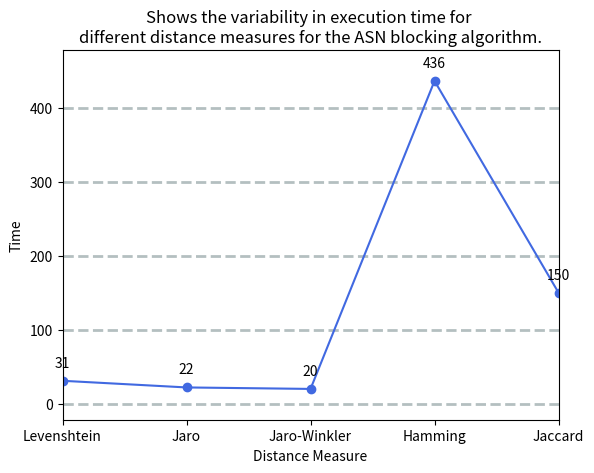

The matplotlib source for this figure: (Note: this script raises an exception after producing the figure.)
import matplotlib.pyplot as plt
import numpy as np


# Generates a graph to display the variability in time, precision and recall
def gen_plot_time(title, xlabel, labels, file, time):
    plt.title('Shows the variability in execution time for \n' + title)
    plt.xlabel(xlabel)
    plt.ylabel('Time')
    plt.plot(labels, time, color='royalblue', marker='o')

    # Creates the labels above each data point.
    for x, y in zip(labels, time):
        label = y
        plt.annotate(label, (x, y),
                     xycoords="data",
                     textcoords="offset points",
                     xytext=(0, 10), ha="center")

    plt.grid(color='#95a5a6', linestyle='--', linewidth=2, axis='y', alpha=0.7)
    plt.margins(0, 0.1)
    plt.savefig('performance/graphs/QM_graph_' + file + '_time', bbox_inches='tight')
    plt.close()


def gen_plot_prerec(title, xlabel, labels, file, precision, recall):
    plt.title('Shows the variability in precision and recall for \n' + title)
    plt.xlabel(xlabel)
    plt.ylabel('Precision / Recall')

    plt.plot(labels, recall, label='recall', marker='o')

    # Creates the labels above each data point.
    for x, y in zip(labels, recall):
        label = y
        plt.annotate(label, (x, y),
                     xycoords="data",
                     textcoords="offset points",
                     xytext=(0, 10), ha="center")

    plt.plot(labels, precision, label='precision', linestyle='-.', marker='o')

    # Creates the labels above each data point.
    for x, y in zip(labels, precision):
        label = y
        plt.annotate(label, (x, y),
                     xycoords="data",
                     textcoords="offset points",
                     xytext=(0, 10), ha="center")

    plt.grid(color='#95a5a6', linestyle='--', linewidth=2, axis='y', alpha=0.7)
    plt.legend()
    plt.margins(0, 0.1)
    plt.savefig('performance/graphs/QM_graph_' + file + '_prerec', bbox_inches='tight')
    plt.close()


def gen_all_graphs():
    # Generates graphs for the distance measure in ASN.
    time = [31, 22, 20, 436, 150]
    precision = [0.306, 0.392, 0.392, 0.496, 0.390]
    recall = [0.239, 0.521, 0.521, 0.148, 0.367]
    labels = ['Levenshtein', 'Jaro', 'Jaro-Winkler', 'Hamming', 'Jaccard']
    title = 'different distance measures for the ASN blocking algorithm.'
    gen_plot_time(title, 'Distance Measure', labels, 'distance_asn', time)
    gen_plot_prerec(title, 'Distance Measure', labels, 'distance_asn', precision, recall)

    # Generates graphs for the phi in ASN.
    time = [47, 34, 28, 56]
    precision = [0.553, 0.396, 0.392, 0.384]
    recall = [0.109, 0.403, 0.512, 0.512]
    labels = ['phi=0.1', 'phi=0.3', 'phi=0.4', 'phi=0.5']
    title = 'different distance thresholds for the ASN blocking algorithm.'
    gen_plot_time(title, 'Distance Threshold', labels, 'phi_asn', time)
    gen_plot_prerec(title, 'Distance Threshold', labels, 'phi_asn', precision, recall)

    # Generates graphs for the window size in ASN.
    time = [36, 25, 28, 21]
    precision = [0.388, 0.391, 0.392, 0.386]
    recall = [0.496, 0.517, 0.521, 0.519]
    labels = ['ws=1', 'ws=3', 'ws=6', 'ws=10']
    title = 'different window sizes for the ASN blocking algorithm.'
    gen_plot_time(title, 'Window Size', labels, 'ws_asn', time)
    gen_plot_prerec(title, 'Window Size', labels, 'ws_asn', precision, recall)

    # Generates graphs for the maximum block size in ASN.
    time = [33, 24, 21, 19]
    precision = [0.458, 0.400, 0.374, 0.364]
    recall = [0.329, 0.471, 0.563, 0.570]
    labels = ['mbs=6', 'mbs=20', 'mbs=50', 'mbs=80']
    title = 'different maximum block sizes for the ASN blocking algorithm.'
    gen_plot_time(title, 'Maximum Block Size', labels, 'mbs_asn', time)
    gen_plot_prerec(title, 'Maximum Block Size', labels, 'mbs_asn', precision, recall)

    # Generates graphs for the dataset size in ASN.
    time = [19, 33, 410, 7532, 42778, 2276543]
    labels = ['1 171', '2 343', '20 000', '80 000', '200 000', '999 000']
    title = 'different window sizes for the ASN blocking algorithm.'
    gen_plot_time(title, '# of Records', labels, 'size_asn', time)

    # Generates graphs for the phi in ISA.
    time = [1679, 1669, 1609, 180000]
    precision = [0.211, 0.374, 0.324, 0]
    recall = [0.425, 0.845, 0.994, 0]
    labels = ['phi=0.2', 'phi=0.3', 'phi=0.4', 'phi=0.5']
    title = 'different distance thresholds for the ISA blocking algorithm.'
    gen_plot_time(title, 'Distance Threshold', labels, 'phi_isa', time)
    gen_plot_prerec(title, 'Distance Threshold', labels, 'phi_isa', precision, recall)

    # Generates graphs for the maximum block size in ISA.
    time = [1631, 1695, 1560, 1593]
    precision = [0.331, 0.329, 0.328, 0.322]
    recall = [0.993, 0.994, 0.994, 0.994]
    labels = ['mbs=6', 'mbs=10', 'mbs=20', 'mbs=50']
    title = 'different window sizes for the ISA blocking algorithm.'
    gen_plot_time(title, 'Maximum Block Size', labels, 'mbs_isa', time)
    gen_plot_prerec(title, 'Maximum Block Size', labels, 'mbs_isa', precision, recall)

    # Generates graphs for the minimum suffix length in ISA.
    time = [1616, 1565, 1386]
    precision = [0.324, 0.324, 0.330]
    recall = [0.994, 0.994, 0.981]
    labels = ['msl=1', 'msl=5', 'msl=15']
    title = 'different minimum suffix lengths for the ISA blocking algorithm.'
    gen_plot_time(title, 'Minimum Suffix Length', labels, 'msl_isa', time)
    gen_plot_prerec(title, 'Minimum Suffix Length', labels, 'msl_isa', precision, recall)

    # Generates graphs for the lower phi in AER from ASN.
    time = [2588, 162, 115, 117, 114]
    precision = [0.073, 0.061, 0.061, 0.060, 0.060]
    recall = [0.133, 0.313, 0.349, 0.358, 0.358]
    labels = ['phi=0.08', 'phi=0.12', 'phi=0.15', 'phi=0.20', 'phi = 0.30']
    title = 'different lower distance thresholds for the AER matching algorithm on ASN.'
    gen_plot_time(title, 'Lower Phi', labels, 'lowphi_aer_asn', time)
    gen_plot_prerec(title, 'Lower Phi', labels, 'lowphi_aer_asn', precision, recall)

    # Generates graphs for the upper phi in AER from ASN.
    time = [114, 114, 114]
    precision = [0.060, 0.061, 0.061]
    recall = [0.358, 0.313, 0.302]
    labels = ['phi=0.22', 'phi=0.30', 'phi=0.70']
    title = 'different upper distance thresholds for the AER matching algorithm on ASN.'
    gen_plot_time(title, 'Upper Phi', labels, 'uppphi_aer_asn', time)
    gen_plot_prerec(title, 'Upper Phi', labels, 'uppphi_aer_asn', precision, recall)

    # Generates graphs for the upper phi and lower phi in AER from ISA.
    time = [300000, 21104, 21549]
    precision = [0.005, 0.005, 0.005]
    recall = [0.978, 0.978, 0.977]
    labels = ['phi=0.22-0.25', 'phi=0.25-0.30', 'phi=0.30-0.35']
    title = 'different distance thresholds for the AER matching algorithm on ISA.'
    gen_plot_time(title, 'Lower Phi - Upper Phi', labels, 'phi_aer_isa', time)
    gen_plot_prerec(title, 'Lower Phi - Upper Phi', labels, 'phi_aer_isa', precision, recall)


if __name__ == '__main__':
    gen_all_graphs()
